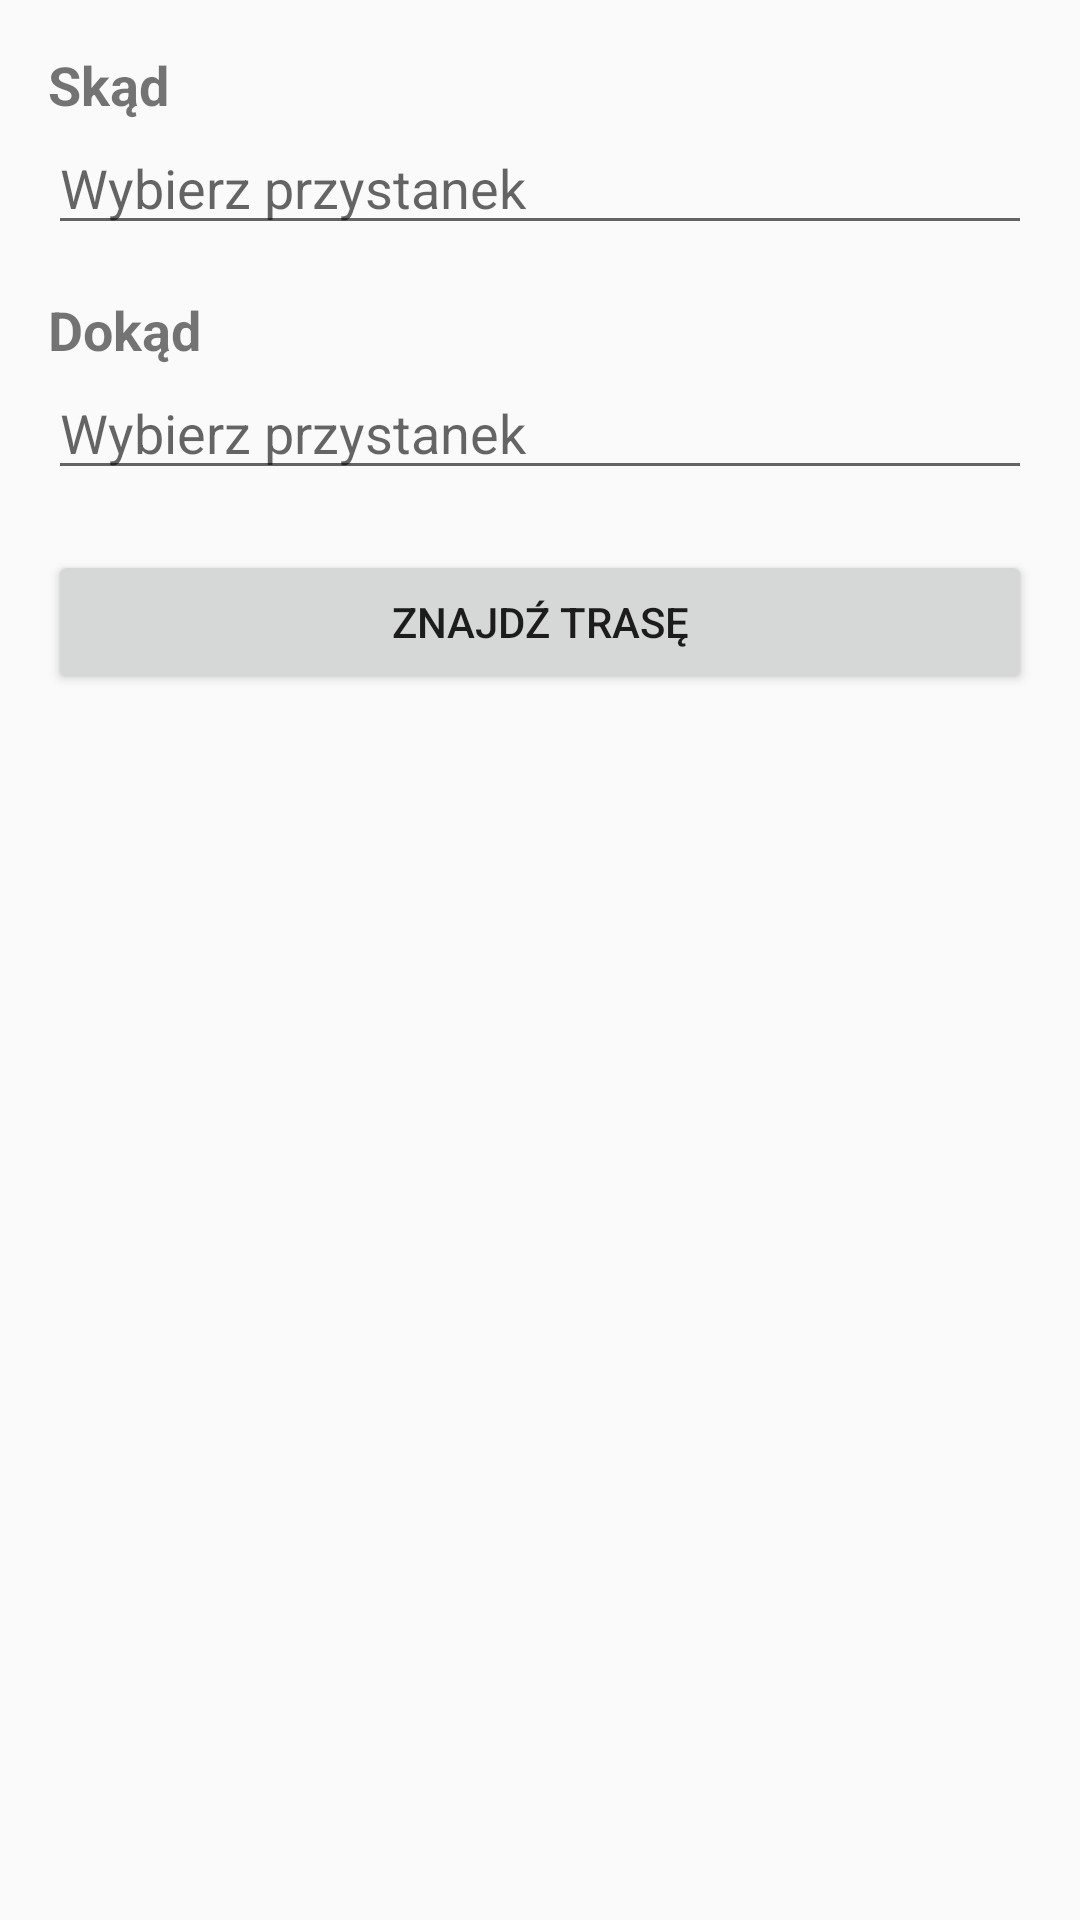

Android layout source for this screen:
<!-- AndroidManifest.xml: application theme Theme.Jakbimbowac -->
<!-- res/layout/activity_routes.xml -->
<?xml version="1.0" encoding="utf-8"?>
<LinearLayout xmlns:android="http://schemas.android.com/apk/res/android"
    android:id="@+id/main"
    android:layout_width="match_parent"
    android:layout_height="match_parent"
    android:orientation="vertical"
    android:padding="16dp">

    <TextView
        android:layout_width="wrap_content"
        android:layout_height="wrap_content"
        android:text="Skąd"
        android:textSize="18sp"
        android:textStyle="bold" />

    <AutoCompleteTextView
        android:id="@+id/startStopInput"
        android:layout_width="match_parent"
        android:layout_height="wrap_content"
        android:hint="Wybierz przystanek"
        android:inputType="none" />

    <TextView
        android:layout_width="wrap_content"
        android:layout_height="wrap_content"
        android:layout_marginTop="16dp"
        android:text="Dokąd"
        android:textSize="18sp"
        android:textStyle="bold" />

    <AutoCompleteTextView
        android:id="@+id/endStopInput"
        android:layout_width="match_parent"
        android:layout_height="wrap_content"
        android:hint="Wybierz przystanek"
        android:inputType="none" />

    <Button
        android:id="@+id/searchRouteButton"
        android:layout_width="match_parent"
        android:layout_height="wrap_content"
        android:layout_marginTop="20dp"
        android:text="Znajdź trasę" />

    <androidx.recyclerview.widget.RecyclerView
        android:id="@+id/routesRecyclerView"
        android:layout_width="match_parent"
        android:layout_height="0dp"
        android:layout_weight="1"
        android:layout_marginTop="16dp" />

</LinearLayout>
<!-- resources referenced by this layout -->
<resources>
  <style name="Theme.Jakbimbowac" parent="Theme.AppCompat.DayNight.NoActionBar">
  
          
          <item name="colorPrimary">#5bcefa</item>
          <item name="colorPrimaryDark">#3fbbe8</item>
          <item name="colorAccent">#f5a8b8</item>
  
          
          <item name="android:windowBackground">#F6F7FB</item>
  
          
          <item name="android:statusBarColor">#5bcefa</item>
          <item name="android:navigationBarColor">#FFFFFF</item>
  
          
          <item name="android:windowLightStatusBar">true</item>
  
      </style>
</resources>
